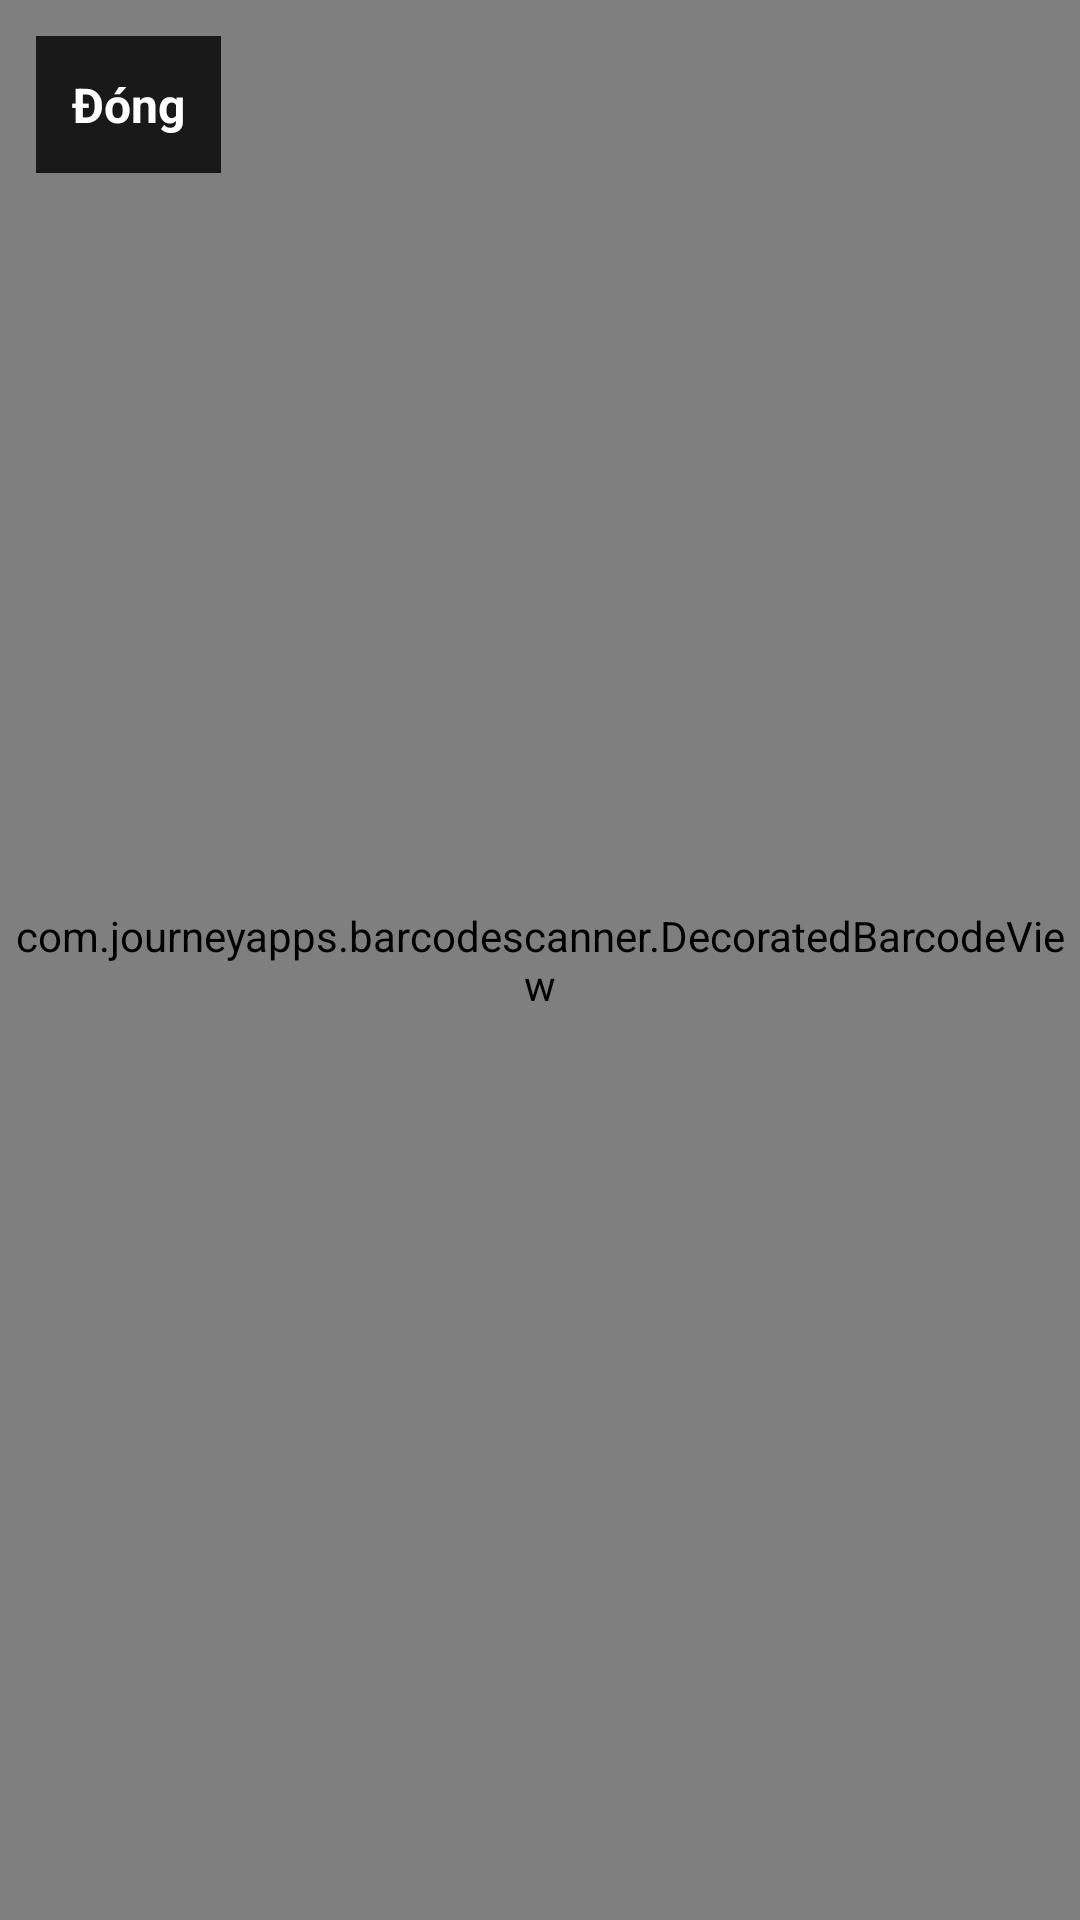

Reconstruct the res/layout file that produces this screen, plus the resources it refers to.
<!-- AndroidManifest.xml: application theme Theme.Nextool -->
<!-- res/layout/dialog_qr_scan.xml -->
<?xml version="1.0" encoding="utf-8"?>

<FrameLayout xmlns:android="http://schemas.android.com/apk/res/android"
    android:layout_width="match_parent"
    android:layout_height="match_parent">

    <com.journeyapps.barcodescanner.DecoratedBarcodeView
        android:id="@+id/barcodeScanner"
        android:layout_width="match_parent"
        android:layout_height="match_parent" />

    <TextView
        android:id="@+id/btnClose"
        android:layout_width="wrap_content"
        android:layout_height="wrap_content"
        android:text="Đóng"
        android:textStyle="bold"
        android:textSize="16sp"
        android:padding="12dp"
        android:layout_margin="12dp"
        android:background="#CC000000"
        android:textColor="@android:color/white" />
</FrameLayout>
<!-- resources referenced by this layout -->
<resources>
  <style name="Theme.Nextool" parent="Theme.Material3.Light.NoActionBar">
          <item name="android:statusBarColor">@android:color/white</item>
          <item name="android:windowLightStatusBar">true</item>
  
          
          <item name="android:windowBackground">@android:color/white</item>
          <item name="android:windowDisablePreview">true</item>
          <item name="android:windowAnimationStyle">@style/WindowAnimationNone</item>
          <item name="android:windowIsTranslucent">false</item>
      </style>
  <style name="WindowAnimationNone">
          <item name="android:activityOpenEnterAnimation">@anim/none</item>
          <item name="android:activityOpenExitAnimation">@anim/none</item>
          <item name="android:activityCloseEnterAnimation">@anim/none</item>
          <item name="android:activityCloseExitAnimation">@anim/none</item>
          <item name="android:taskOpenEnterAnimation">@anim/none</item>
          <item name="android:taskOpenExitAnimation">@anim/none</item>
          <item name="android:taskCloseEnterAnimation">@anim/none</item>
          <item name="android:taskCloseExitAnimation">@anim/none</item>
      </style>
</resources>
